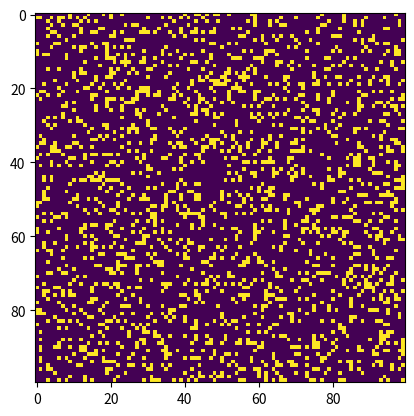

Generate this figure with matplotlib:
import getopt
import sys

import matplotlib.animation as animation
import matplotlib.pyplot as plt
import numpy as np

# the start function
def conway_runner(size, duration, conway_type):
    
    '''
    :param size: game size
    :param duration: renew time
    :param conway_type: mode
    '''
    
    game_board = np.array([]) # start with an array type
    if conway_type == '1': # type1 glider
        
        game_board = np.zeros(size * size).reshape(size, size) # initiate all the blanks
        
        fly_plane_generater(1, 1, game_board) # give some value from the beginning
        
    elif conway_type == '2': # type2 launcher
       
        game_board = np.zeros(size * size).reshape(size, size) 
        
        launcher_generater(20, 20, game_board)
    else:
        
        game_board = grid_generater(size) # type0 random type position

    # create a figure and axes。
    figure, axes = plt.subplots()
    # show an image, which include a plot in a 2-dimentional frame.
    display_images = axes.imshow(game_board, interpolation='nearest')
    # through call this *FuncAnimation* again and again
    display_dynamic = animation.FuncAnimation(figure, refresh_board, fargs=(display_images, game_board, size,),
                                              frames=15,
                                              interval=duration,
                                              save_count=50)
    # show the animation
    plt.show()


# refresh_board
def refresh_board(grid_sizes, display_images, game_board, size):
    # make a copy at first, in case data lost
    copy_game_board = game_board.copy()

    for i in range(size):    # judge all the surroundings how many elements live ?
        for j in range(size):
            # y轴
            y_axes_life = game_board[i, (j - 1) % size] + game_board[i, (j + 1) % size]
            # x轴
            x_axes_life = game_board[(i - 1) % size, j] + game_board[(i + 1) % size, j]
            # 右上下
            right_axes_life = game_board[(i - 1) % size, (j - 1) % size] + game_board[(i - 1) % size, (j + 1) % size]
            #左上下
            left_axes_life = game_board[(i + 1) % size, (j - 1) % size] + game_board[(i + 1) % size, (j + 1) % size]
            # divide 255 pixel, calculate total number 
            all_lives = int((y_axes_life + x_axes_life + right_axes_life + left_axes_life) / 255)

            # game rules 
            # any elements whose total neighbors are less than 2 will die for sparse population
            # any elements whose total neighbors are more than 3 will die for crowded population
            # any elements whose total neighbors equal 2 or 3 will survive 
            # any one who already died will revive if they have more than 3 neighbors
            # we keep the definition of conway game, the basic rules if we changed, the figure no good 
            
            if game_board[i, j] == 255: # condition judgement
                if (all_lives < 2) or (all_lives > 3):
                    copy_game_board[i, j] = 0
            else:

                if all_lives == 3:
                    copy_game_board[i, j] = 255
    display_images.set_data(copy_game_board)
    game_board[:] = copy_game_board[:]  #renew data 
    return display_images,

# random mode: create a zone with white and black dots, using certain probability
def grid_generater(size):
    ranges = [255, 0]
    return np.random.choice(ranges, size * size, p=[0.2, 0.8]).reshape(size, size)

# glider mode: 3 blanks needed be changed
def fly_plane_generater(i, j, game_board):
    fly_location = np.array([[0, 0, 255], [255, 0, 255], [0, 255, 255]])
    game_board[i:i + 3, j:j + 3] = fly_location

# launcher mode 
def launcher_generater(i, j, grid):
    gererater_new_board = np.zeros(12 * 39).reshape(12, 39) # we need an initiative launching platform matrix inside
    # some rows who have single elements will change one time, others will change accordingly 
    launcher_location = [[[5, 1], [5, 2]],
                         [[6, 1], [6, 2]],
                         [[3, 13], [3, 14]],
                         [[4, 12], [4, 16]],
                         [[5, 11], [5, 17]],
                         [[6, 11], [6, 15], [6, 17], [6, 18]],
                         [[7, 11], [7, 17]],
                         [[8, 12], [8, 16]],
                         [[9, 13], [9, 14]],
                         [[1, 25]],
                         [[2, 23], [2, 25]],
                         [[3, 21], [3, 22]],
                         [[4, 21], [4, 22]],
                         [[5, 21], [5, 22]],
                         [[6, 23], [6, 25]],
                         [[7, 25]],
                         [[3, 35], [3, 36]],
                         [[4, 35], [4, 36]]
                         ]
    for per in launcher_location:  # this means, if the row has 1 element, it only needs change itself
        if len(per) == 1:  
            gererater_new_board[per[0][0]][per[0][1]] = 255
        else:
            gererater_new_board[per[0][0]][per[0][1]] = 255  # change accordingly
            for i in range(1, len(per)):
                gererater_new_board[per[i][0]][per[i][1]] = gererater_new_board[per[0][0]][per[0][1]]
    grid[i:i + 12, j:j + 39] = gererater_new_board  #renew the result


if __name__ == '__main__':
    # we need use opts to get all inputs 
    argv = sys.argv[1:]
    try: 
        opts, args = getopt.getopt(argv, "hs:d:c:", ["size=", "duration=", "conway-type="])
    except getopt.GetoptError:
        print("xxx.py -s <size> -d <duration> -c <conway-type=>")
        sys.exit(-1)
    size = 100
    duration_time = 50
    conway_type = '0'
    for opt, arg in opts:
        if opt == '-h':
            print("xxx.py -s <size> -d <duration> -c <conway-type=>")
            break
        elif opt in ("-s", "size"):
            size = int(arg)
        elif opt in ("-d", "duration"):
            duration_time = float(arg)
        elif opt in ("-c", "conway-type"):
            conway_type = arg
        else:
            print("xxx.py -s <size> -d <duration> -c <conway-type=>")
    conway_runner(size, duration_time, conway_type)
